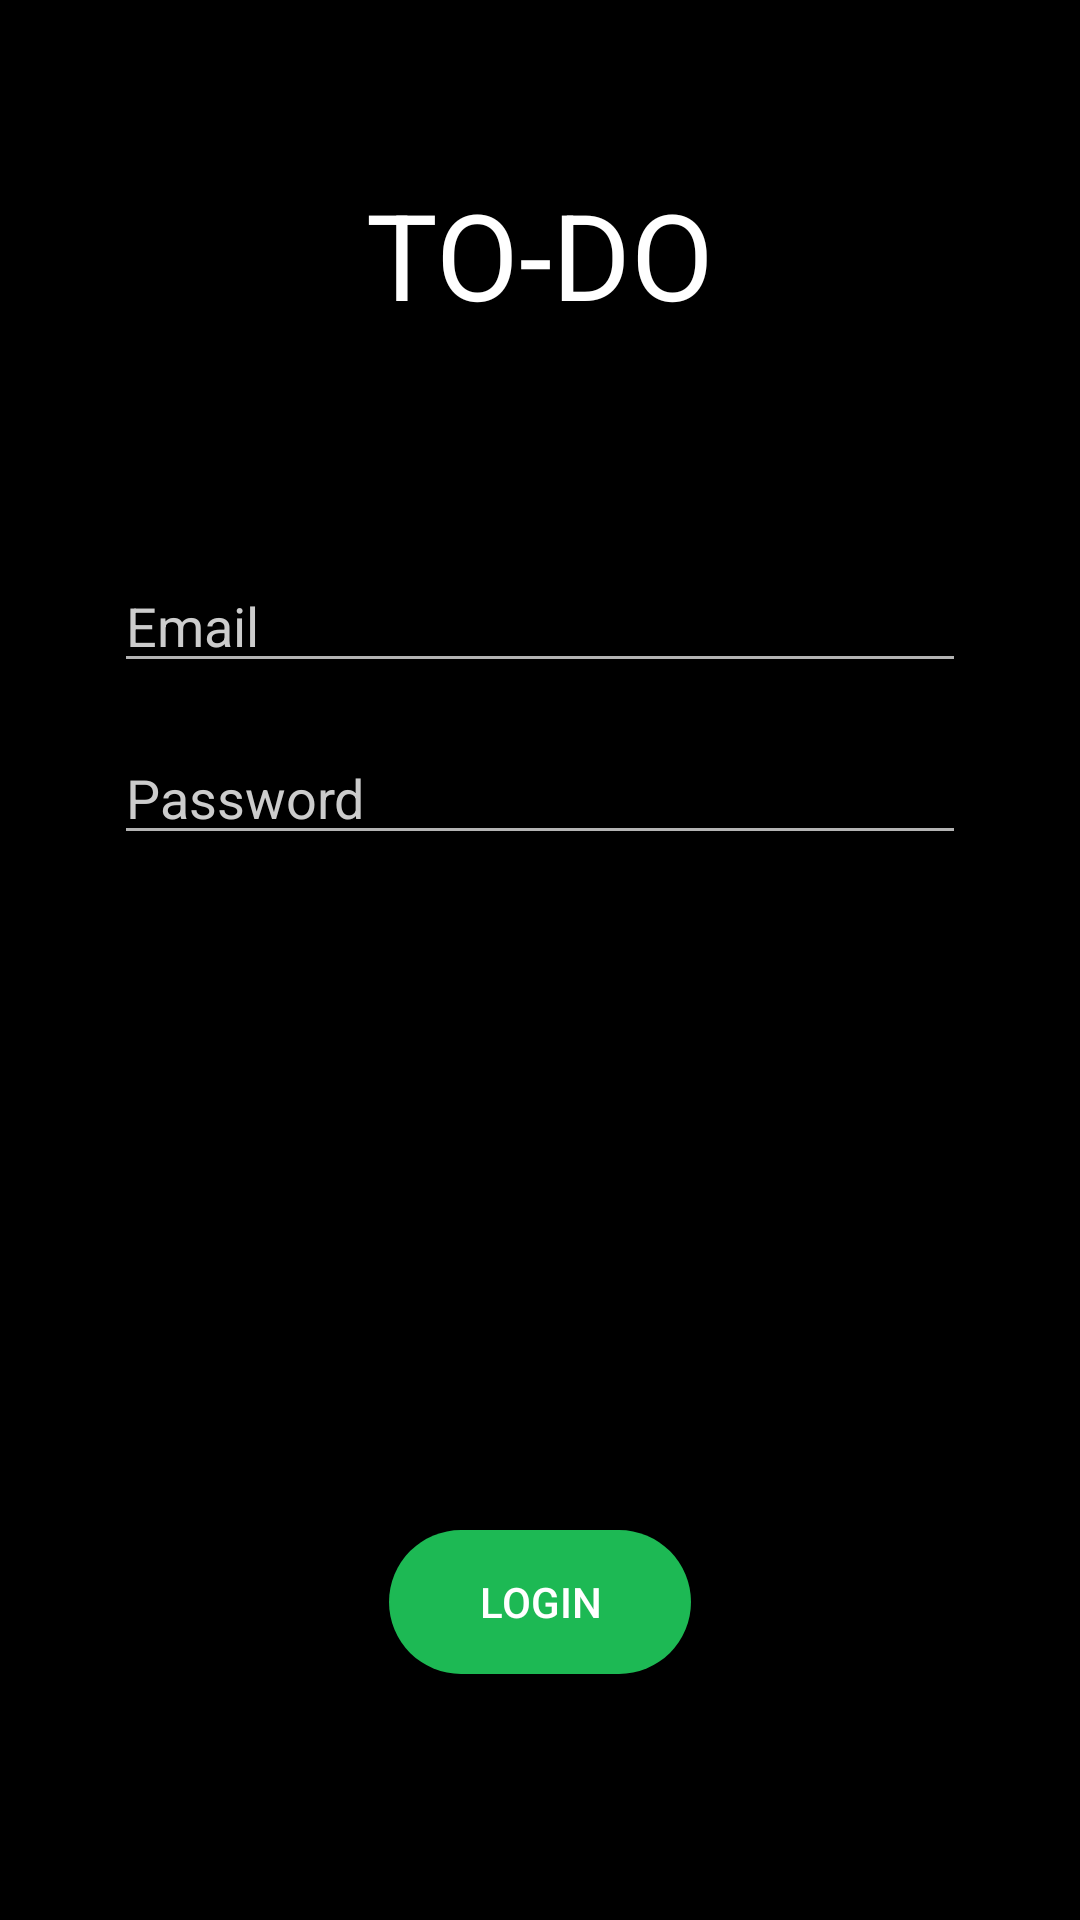

Android layout source for this screen:
<!-- AndroidManifest.xml: application theme AppTheme -->
<!-- res/layout/activity_login.xml -->
<?xml version="1.0" encoding="utf-8"?>
<android.support.constraint.ConstraintLayout xmlns:android="http://schemas.android.com/apk/res/android"
    xmlns:app="http://schemas.android.com/apk/res-auto"
    xmlns:tools="http://schemas.android.com/tools"
    android:layout_width="match_parent"
    android:layout_height="match_parent"
    android:background="#000"
    android:paddingStart="30dp"
    android:paddingTop="50dp"
    android:paddingEnd="30dp"
    android:paddingBottom="50dp"
    tools:context=".Activities.LoginActivity">

    <EditText
        android:id="@+id/editText2"
        android:layout_width="0dp"
        android:layout_height="wrap_content"
        android:layout_marginStart="8dp"
        android:layout_marginTop="16dp"
        android:layout_marginEnd="8dp"
        android:ems="10"
        android:hint="Password"
        android:inputType="textPassword"
        android:textColor="#fff"
        android:textColorHint="#ccc"
        app:layout_constraintEnd_toEndOf="parent"
        app:layout_constraintHorizontal_bias="0.0"
        app:layout_constraintStart_toStartOf="parent"
        app:layout_constraintTop_toBottomOf="@+id/editText" />

    <EditText
        android:id="@+id/editText"
        android:layout_width="0dp"
        android:layout_height="wrap_content"
        android:layout_marginStart="8dp"
        android:layout_marginTop="40dp"
        android:layout_marginEnd="8dp"
        android:ems="10"
        android:hint="Email"
        android:inputType="textEmailAddress"
        android:textColor="#fff"
        android:textColorHint="#ccc"
        app:layout_constraintEnd_toEndOf="parent"
        app:layout_constraintHorizontal_bias="0.0"
        app:layout_constraintStart_toStartOf="parent"
        app:layout_constraintTop_toBottomOf="@+id/textView4" />

    <Button
        android:id="@+id/button"
        android:layout_width="wrap_content"
        android:layout_height="wrap_content"
        android:layout_marginStart="8dp"
        android:layout_marginEnd="8dp"
        android:layout_marginBottom="32dp"
        android:background="@drawable/add_todo_bg_color"
        android:paddingStart="30dp"
        android:paddingEnd="30dp"
        android:text="Login"
        app:layout_constraintBottom_toBottomOf="parent"
        app:layout_constraintEnd_toEndOf="parent"
        app:layout_constraintStart_toStartOf="parent" />

    <TextView
        android:id="@+id/textView3"
        android:layout_width="wrap_content"
        android:layout_height="wrap_content"
        android:layout_marginStart="8dp"
        android:layout_marginTop="8dp"
        android:layout_marginEnd="8dp"
        android:text="TO-DO"
        android:textColor="#fff"
        android:textSize="40sp"
        app:layout_constraintEnd_toEndOf="parent"
        app:layout_constraintStart_toStartOf="parent"
        app:layout_constraintTop_toTopOf="parent" />

    <TextView
        android:id="@+id/textView4"
        android:layout_width="wrap_content"
        android:layout_height="wrap_content"
        android:layout_marginStart="8dp"
        android:layout_marginTop="16dp"
        android:layout_marginEnd="8dp"
        app:layout_constraintEnd_toEndOf="parent"
        app:layout_constraintStart_toStartOf="parent"
        app:layout_constraintTop_toBottomOf="@+id/textView3" />

</android.support.constraint.ConstraintLayout>
<!-- resources referenced by this layout -->
<resources>
  <!-- drawable add_todo_bg_color (drawable) -->
  <?xml version="1.0" encoding="utf-8"?>
  <shape xmlns:android="http://schemas.android.com/apk/res/android"
      android:shape="rectangle">
  
      <corners
          android:radius="50dp" />
  
  
      <solid
          android:color="#1DB954" />
  </shape>
  <style name="AppTheme" parent="Theme.AppCompat.NoActionBar">
          
          <item name="colorPrimary">#000</item>
          <item name="colorPrimaryDark">#000</item>
          <item name="colorAccent">#1DB954</item>
  
          <item name="android:windowActivityTransitions">true</item>
      </style>
</resources>
